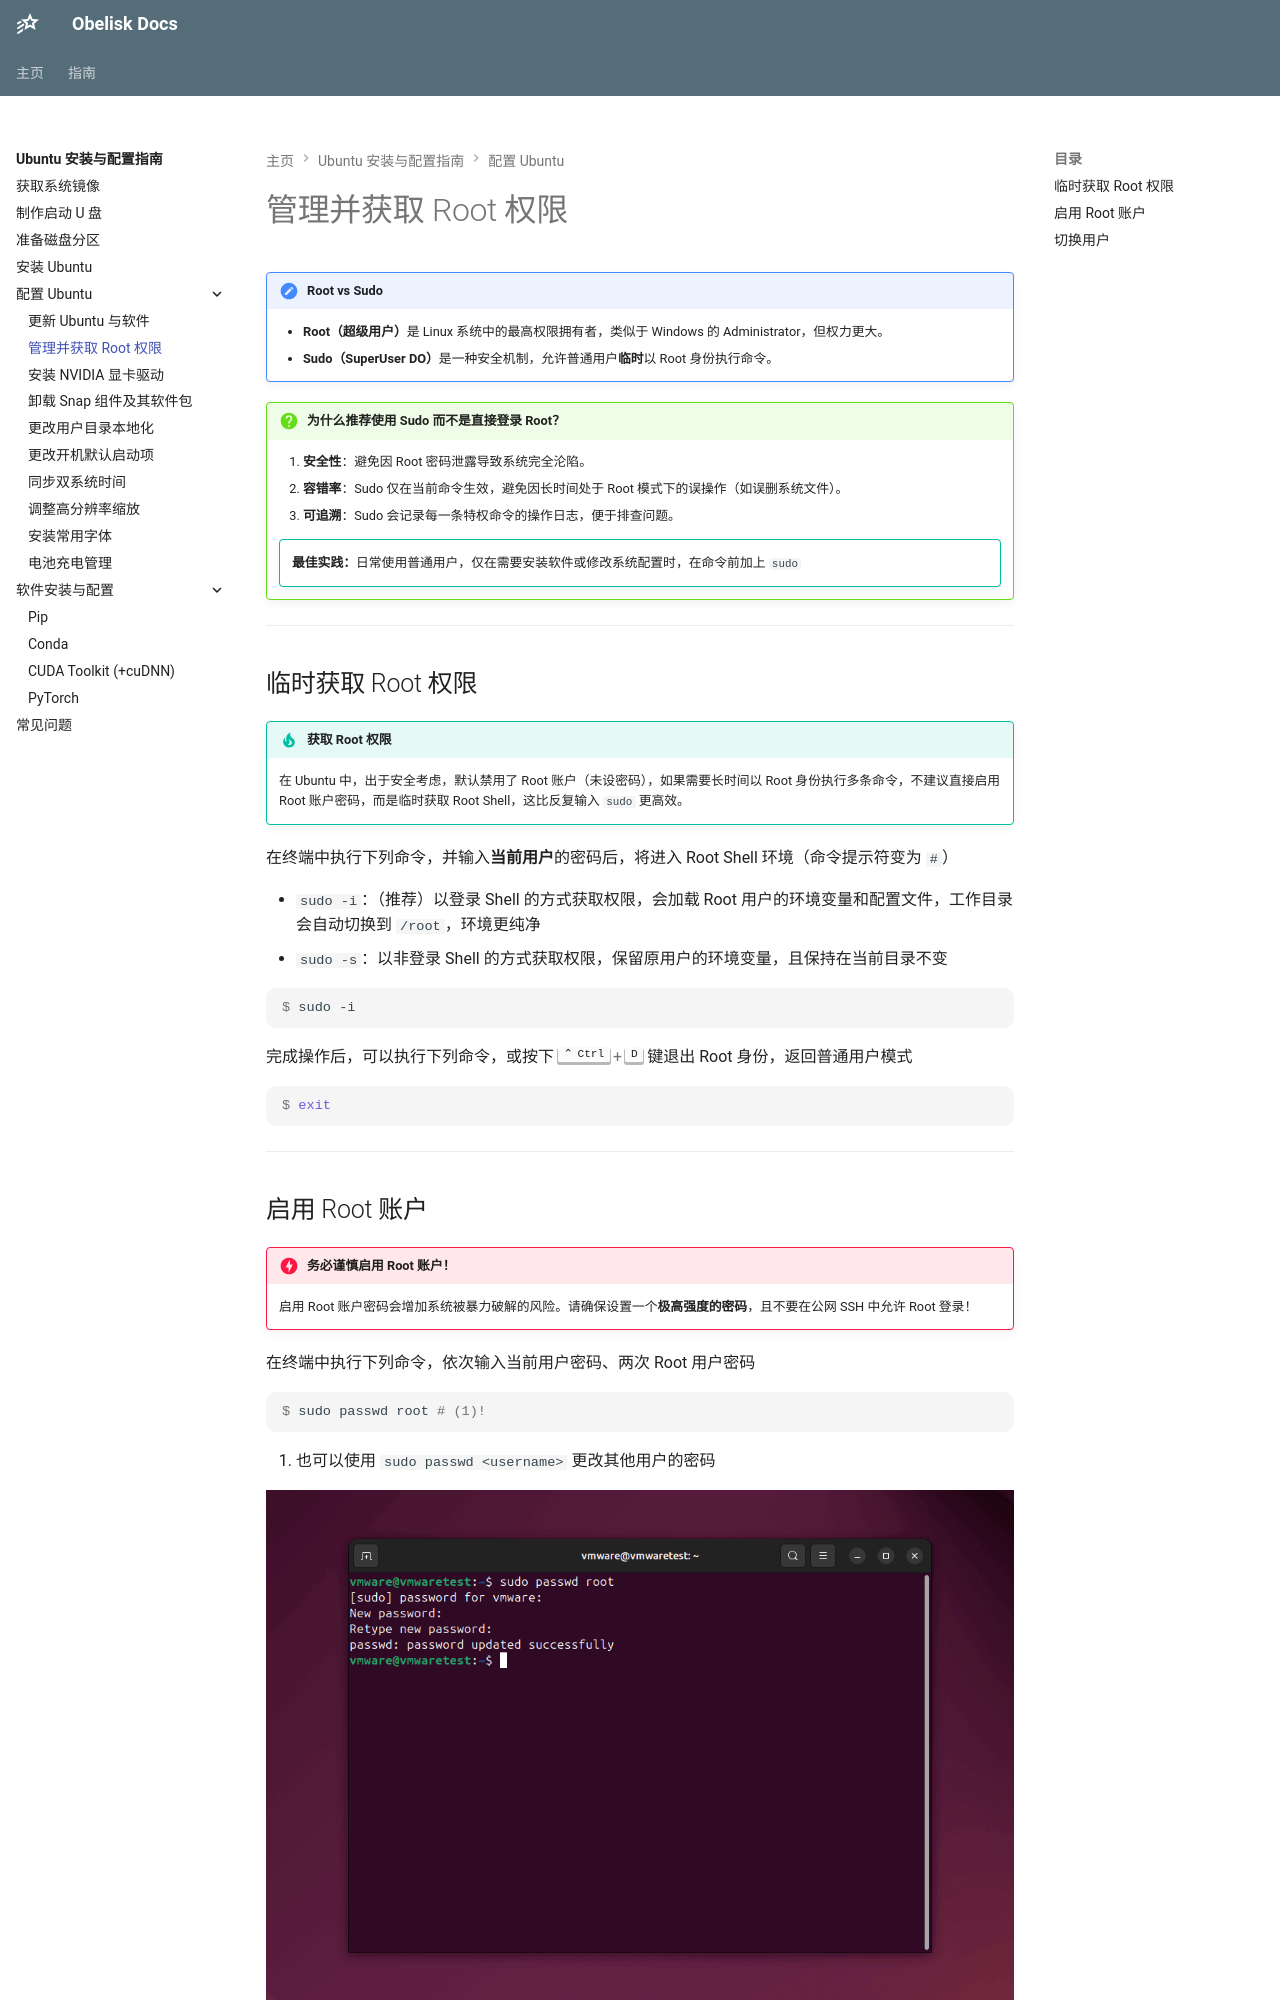

repository: Obelusod/obelusod.github.io · page: guide/ubuntu/configuration/managing-root-access/index.html · generator: mkdocs

---
title: 管理并获取 Root 权限
---

!!! note "Root vs Sudo"

    - **Root（超级用户）**是 Linux 系统中的最高权限拥有者，类似于 Windows 的 Administrator，但权力更大。
    - **Sudo（SuperUser DO）**是一种安全机制，允许普通用户**临时**以 Root 身份执行命令。

!!! question "为什么推荐使用 Sudo 而不是直接登录 Root？"

    1. **安全性**：避免因 Root 密码泄露导致系统完全沦陷。
    2. **容错率**：Sudo 仅在当前命令生效，避免因长时间处于 Root 模式下的误操作（如误删系统文件）。
    3. **可追溯**：Sudo 会记录每一条特权命令的操作日志，便于排查问题。

    !!! tip ""

        **最佳实践：**日常使用普通用户，仅在需要安装软件或修改系统配置时，在命令前加上 `sudo`

---

## 临时获取 Root 权限

!!! tip "获取 Root 权限"

    在 Ubuntu 中，出于安全考虑，默认禁用了 Root 账户（未设密码），如果需要长时间以
    Root 身份执行多条命令，不建议直接启用 Root 账户密码，而是临时获取 Root Shell，这比反复输入 `sudo` 更高效。

在终端中执行下列命令，并输入**当前用户**的密码后，将进入 Root Shell 环境（命令提示符变为 `#`）

- `sudo -i`：（推荐）以登录 Shell 的方式获取权限，会加载 Root 用户的环境变量和配置文件，工作目录会自动切换到 `/root`，环境更纯净
- `sudo -s`：以非登录 Shell 的方式获取权限，保留原用户的环境变量，且保持在当前目录不变

``` console
$ sudo -i
```

完成操作后，可以执行下列命令，或按下 ++ctrl+d++ 键退出 Root 身份，返回普通用户模式

``` console
$ exit
```

---
